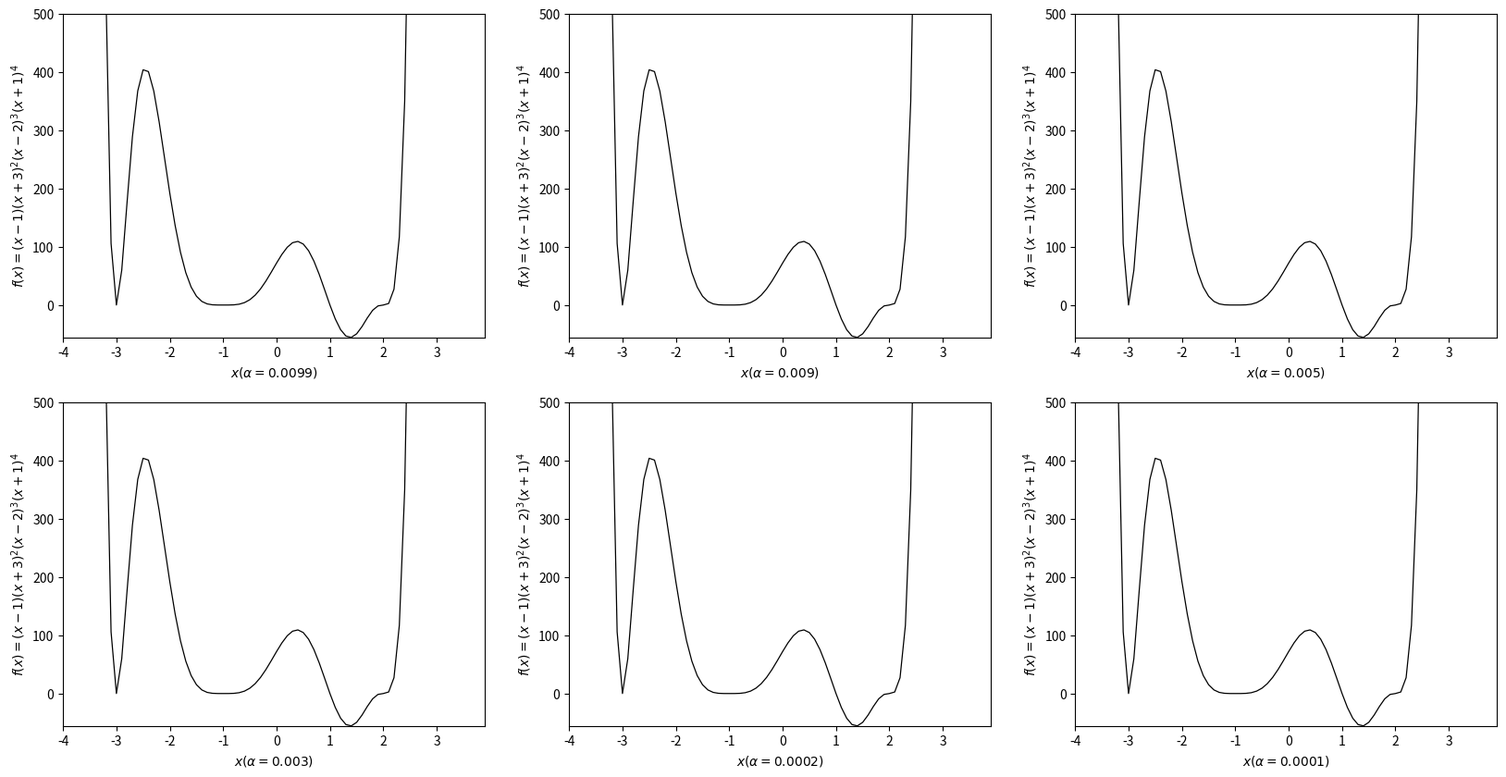

Python code for this plot: (Note: this script raises an exception after producing the figure.)
#!/usr/bin/env python3
# -*- coding: utf-8 -*-
"""
Created on Fri Jul  6 22:41:28 2018

@author: roosevelt
"""

import numpy as np
import matplotlib.pyplot as plt
from matplotlib import animation

# função cujos parâmetros serão otimizados
def func(x):
    y = (x-1)*((x+3)**2)*((x-2)**3)*((x+1)**4)
    return y

# derivada da função escolhida
def derivative(x):
    y = ((x-2)**2) * ((x+1)**3) * ((10*(x**4)) + (37*(x**3)) - (17*(x**2)) - (101*x)+39)
   
    return y

# algoritmo do gradiente descendente
def gradient_descent(start_point, learning_rate, epochs):
    plot_x = []
    plot_y = []
    
    plot_x.append(start_point)
    plot_y.append(func(start_point))
    
    x = start_point
    for epoch in range(epochs):
        ## atualizacao de parâmetros
        x = x - learning_rate*(derivative(x))
        ###
        plot_x.append(x)
        plot_y.append(func(x))

    return plot_x, plot_y 

    

fig, axs = plt.subplots(2,3, figsize=(20,10))

# ponto inicial
start_point = -2.4
# taxa de aprendizado
#learning_rate = [0.99, 0.9,0.5,0.3, 0.02, 0.01]
learning_rate = [0.0099, 0.009,0.005,0.003, 0.0002, 0.0001]
# quantidade de iterações do algoritmo (épocas)
epochs = 50

axs = axs.flatten()
k=0

def animate(i, lines, points, plots_x, plots_y):
    for k in range(len(lines)):
        lines[k].set_data(plots_x[k][:i], plots_y[k][:i])
        points[k].set_data(plots_x[k][i], plots_y[k][i])
        legs[k].set_text('Min = ' + str("{:.4f}".format(plots_y[k][i])))


lines = []
points = []
plots_x = []
plots_y = []
legs = []
for i in range(len(axs)):
    ax = axs[i]
    
    # Desenhar gráfico da função
    x = np.arange(-4, 4, 0.1)
    y = func(x)
    ax.plot(x, y, lw = 0.9, color = 'k')
    ax.set_xlim([min(x), max(x)])
    ax.set_ylim([min(y), 500])
    ax.set_xlabel(r'$x (\alpha='+str(learning_rate[k])+r')$')
    ax.set_ylabel(r'$f(x)=(x-1)(x+3)^2(x-2)^3(x+1)^4$')
    ##

    # Destacar pontos e desenhar as setas
    plot_x, plot_y = gradient_descent(start_point, learning_rate[k], epochs)
    k+=1

    line, = ax.plot([], [], 'r', label = 'Gradient descent', lw = 1.5)
    point, = ax.plot([], [], 'bo')
    leg = ax.text(0.02, 0.02, '', transform=ax.transAxes)
    
    lines.append(line)
    points.append(point)
    plots_x.append(plot_x)
    plots_y.append(plot_y)
    legs.append(leg)
       
anim = animation.FuncAnimation(fig, animate, fargs=(lines, points, plots_x, plots_y), 
                               frames=len(plot_x), interval=200, 
                               repeat_delay=60)

out = open("animation.html", "w")
out.write(anim.to_html5_video())
out.close()
anim.save('test.mp4', fps=15)


    
